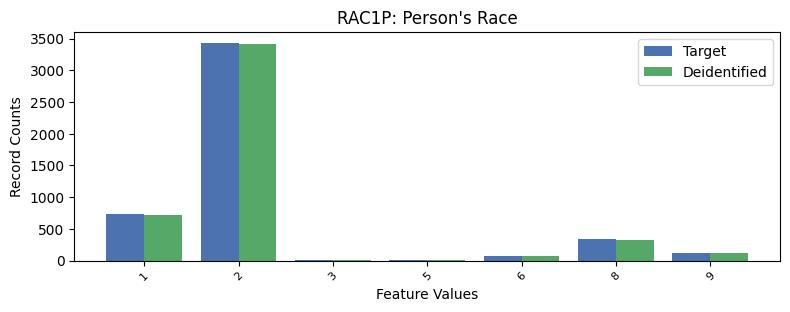

The table this chart was drawn from, first rows:
, RAC1P, count_target, count_deidentified
0, 2, 3432, 3414
1, 1, 733, 726
2, 8, 339, 325
3, 9, 118, 127
4, 6, 77, 69
5, 3, 9, 11
6, 5, 3, 5
